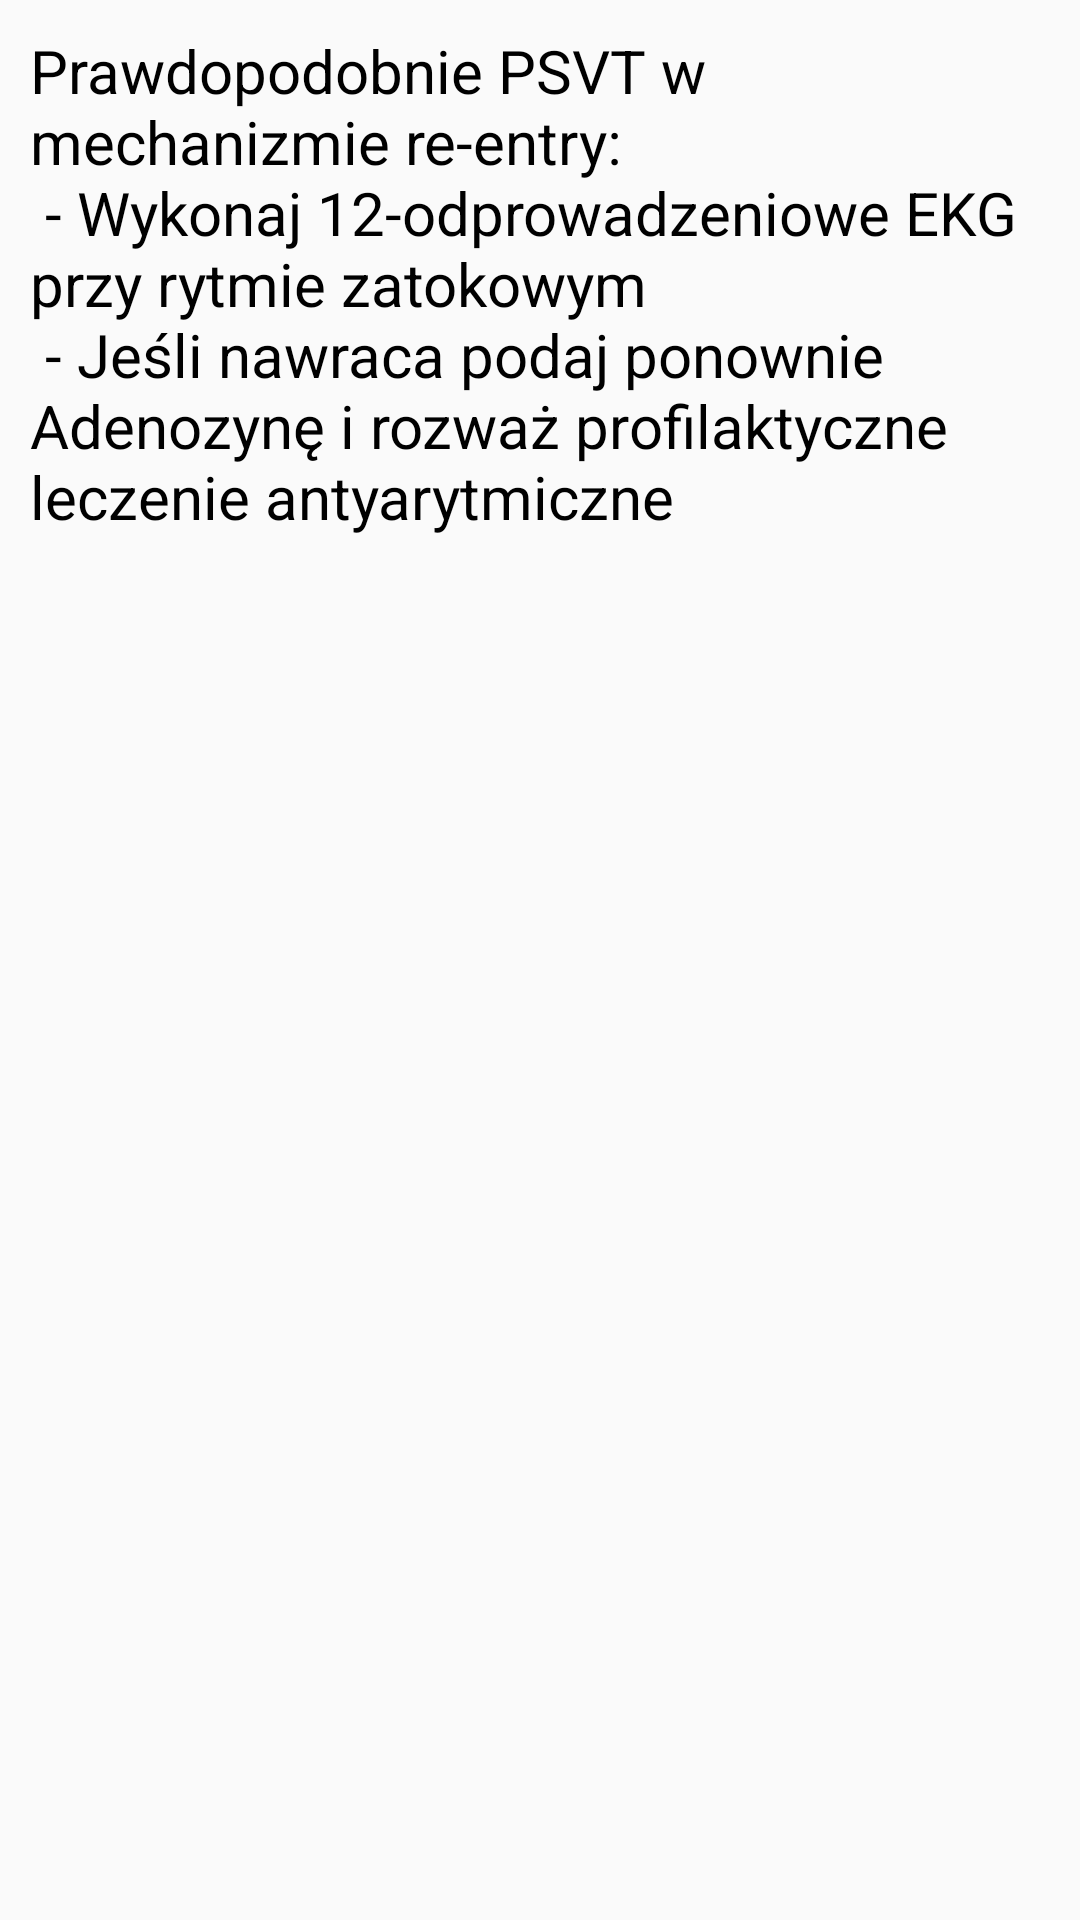

Reconstruct the res/layout file that produces this screen, plus the resources it refers to.
<!-- AndroidManifest.xml: application theme AppTheme -->
<!-- res/layout/fragment_tachykardia_fragment6_1.xml -->
<RelativeLayout xmlns:android="http://schemas.android.com/apk/res/android"
    xmlns:tools="http://schemas.android.com/tools" android:layout_width="match_parent"
    android:layout_height="match_parent"
    tools:context="com.example.radon.aplikacjamedyczna.Algorytmy.TachykardiaFragments.TachykardiaFragment6_1">

    
    <TextView
        android:layout_width="wrap_content"
        android:layout_height="wrap_content"
        android:textAppearance="?android:attr/textAppearanceMedium"
        android:text="@string/algorytmTachykardia_6_1"
        android:id="@+id/textView_bradykardia"
        android:layout_alignParentTop="true"
        android:layout_alignParentStart="true"
        android:textColor="#000000"
        android:textSize="20dp"
        android:layout_margin="10dp" />


</RelativeLayout>
<!-- resources referenced by this layout -->
<resources>
  <string name="algorytmTachykardia_6_1">
          Prawdopodobnie PSVT w mechanizmie re-entry:\n
          - Wykonaj 12-odprowadzeniowe EKG przy rytmie zatokowym\n
          - Jeśli nawraca podaj ponownie Adenozynę i rozważ profilaktyczne leczenie antyarytmiczne
      </string>
  <style name="AppTheme" parent="Theme.AppCompat.Light.DarkActionBar">
          
      </style>
</resources>
